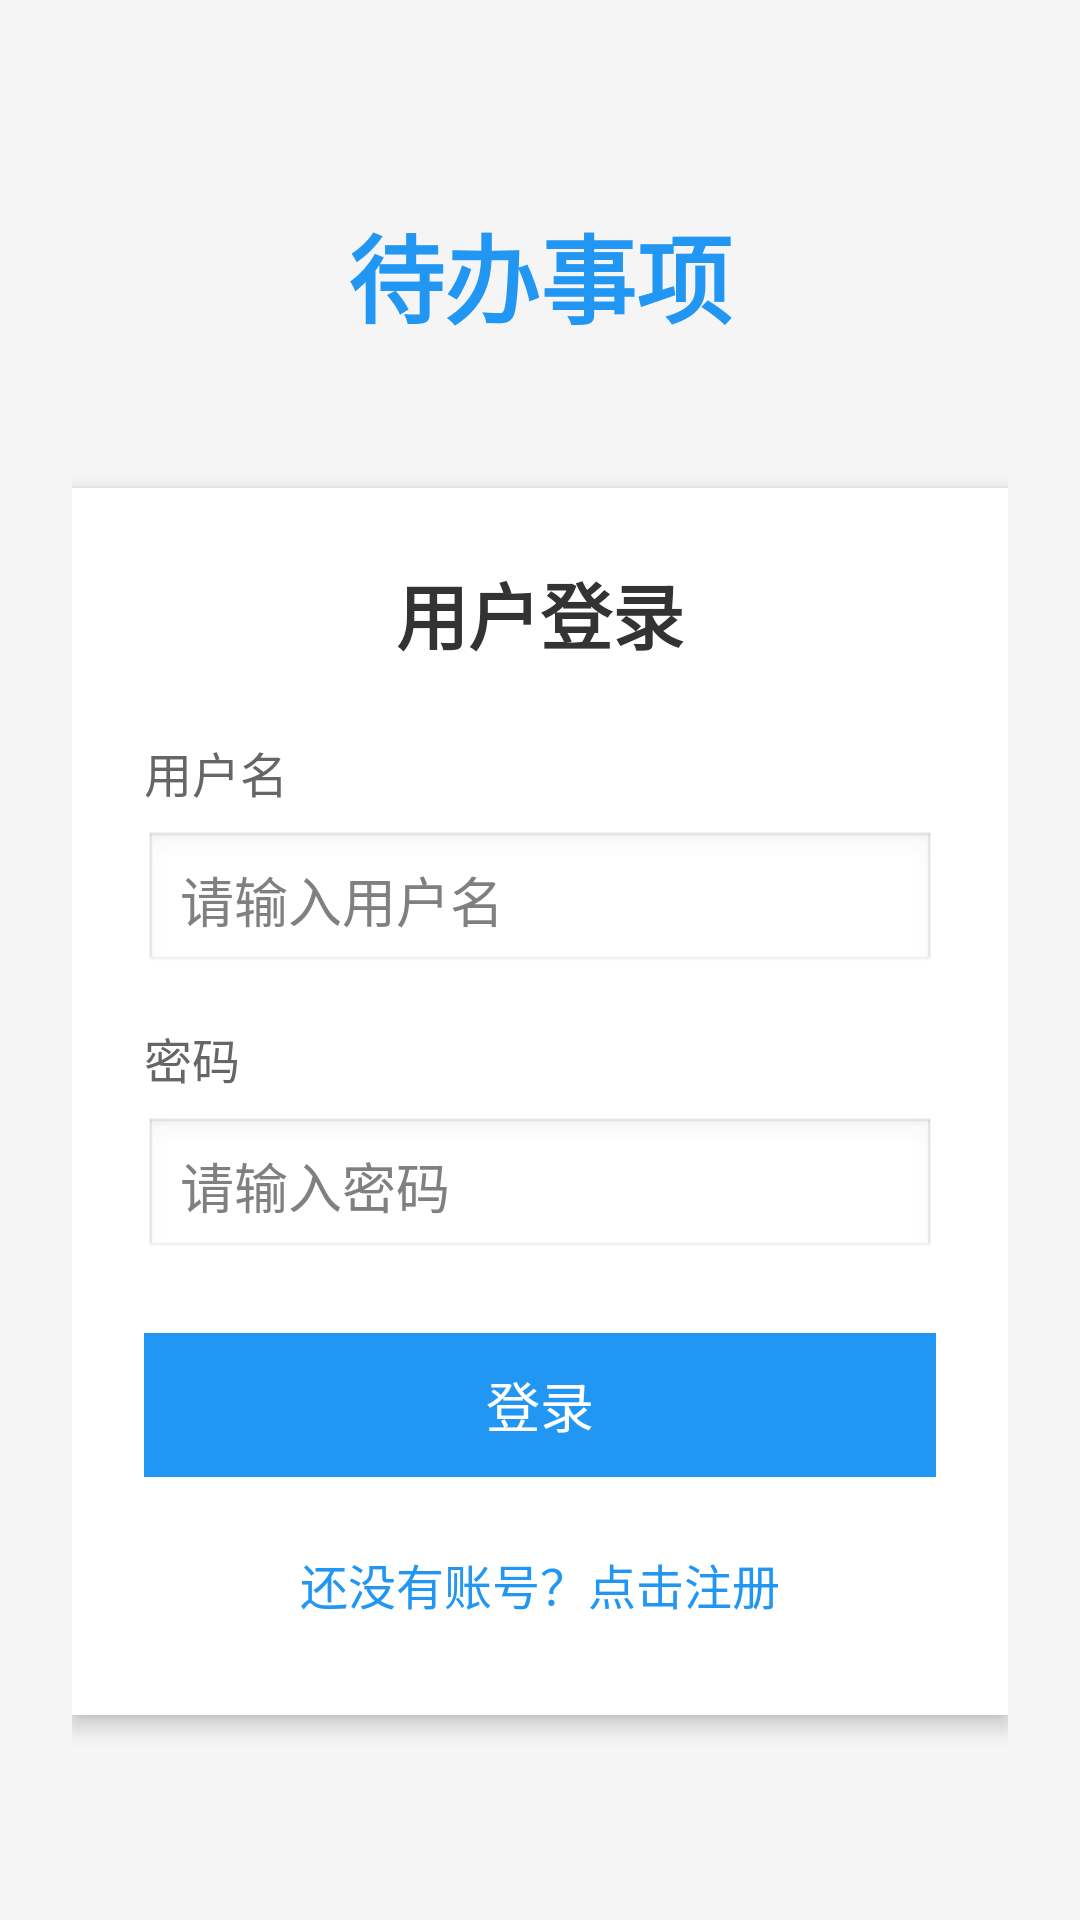

Here is an Android app screen rendered from its layout file. Give the layout XML and the strings, colors and styles it references.
<!-- AndroidManifest.xml: application theme AppTheme -->
<!-- res/layout/activity_login.xml -->
<?xml version="1.0" encoding="utf-8"?>
<LinearLayout xmlns:android="http://schemas.android.com/apk/res/android"
    android:layout_width="match_parent"
    android:layout_height="match_parent"
    android:orientation="vertical"
    android:padding="24dp"
    android:gravity="center"
    android:background="#f5f5f5">

    
    <TextView
        android:layout_width="wrap_content"
        android:layout_height="wrap_content"
        android:text="待办事项"
        android:textSize="32sp"
        android:textStyle="bold"
        android:textColor="#2196F3"
        android:layout_marginBottom="48dp" />

    
    <LinearLayout
        android:layout_width="match_parent"
        android:layout_height="wrap_content"
        android:orientation="vertical"
        android:background="#ffffff"
        android:padding="24dp"
        android:elevation="4dp">

        <TextView
            android:layout_width="wrap_content"
            android:layout_height="wrap_content"
            android:text="用户登录"
            android:textSize="24sp"
            android:textStyle="bold"
            android:textColor="#333333"
            android:layout_marginBottom="24dp"
            android:layout_gravity="center" />

        
        <TextView
            android:layout_width="wrap_content"
            android:layout_height="wrap_content"
            android:text="用户名"
            android:textSize="16sp"
            android:textColor="#666666"
            android:layout_marginBottom="8dp" />

        <EditText
            android:id="@+id/editTextUsername"
            android:layout_width="match_parent"
            android:layout_height="48dp"
            android:hint="请输入用户名"
            android:inputType="text"
            android:background="@android:drawable/edit_text"
            android:padding="12dp"
            android:layout_marginBottom="16dp" />

        
        <TextView
            android:layout_width="wrap_content"
            android:layout_height="wrap_content"
            android:text="密码"
            android:textSize="16sp"
            android:textColor="#666666"
            android:layout_marginBottom="8dp" />

        <EditText
            android:id="@+id/editTextPassword"
            android:layout_width="match_parent"
            android:layout_height="48dp"
            android:hint="请输入密码"
            android:inputType="textPassword"
            android:background="@android:drawable/edit_text"
            android:padding="12dp"
            android:layout_marginBottom="24dp" />

        
        <Button
            android:id="@+id/buttonLogin"
            android:layout_width="match_parent"
            android:layout_height="48dp"
            android:text="登录"
            android:textSize="18sp"
            android:textColor="#ffffff"
            android:background="#2196F3"
            android:layout_marginBottom="16dp" />

        
        <TextView
            android:id="@+id/textViewRegister"
            android:layout_width="wrap_content"
            android:layout_height="wrap_content"
            android:text="还没有账号？点击注册"
            android:textSize="16sp"
            android:textColor="#2196F3"
            android:layout_gravity="center"
            android:clickable="true"
            android:focusable="true"
            android:padding="8dp" />

    </LinearLayout>

</LinearLayout>
<!-- resources referenced by this layout -->
<resources>
  <style name="AppTheme" parent="android:Theme.Holo.Light">
          <item name="android:colorPrimary">#2196F3</item>
          <item name="android:colorPrimaryDark">#1976D2</item>
          <item name="android:colorAccent">#FF4081</item>
      </style>
</resources>
